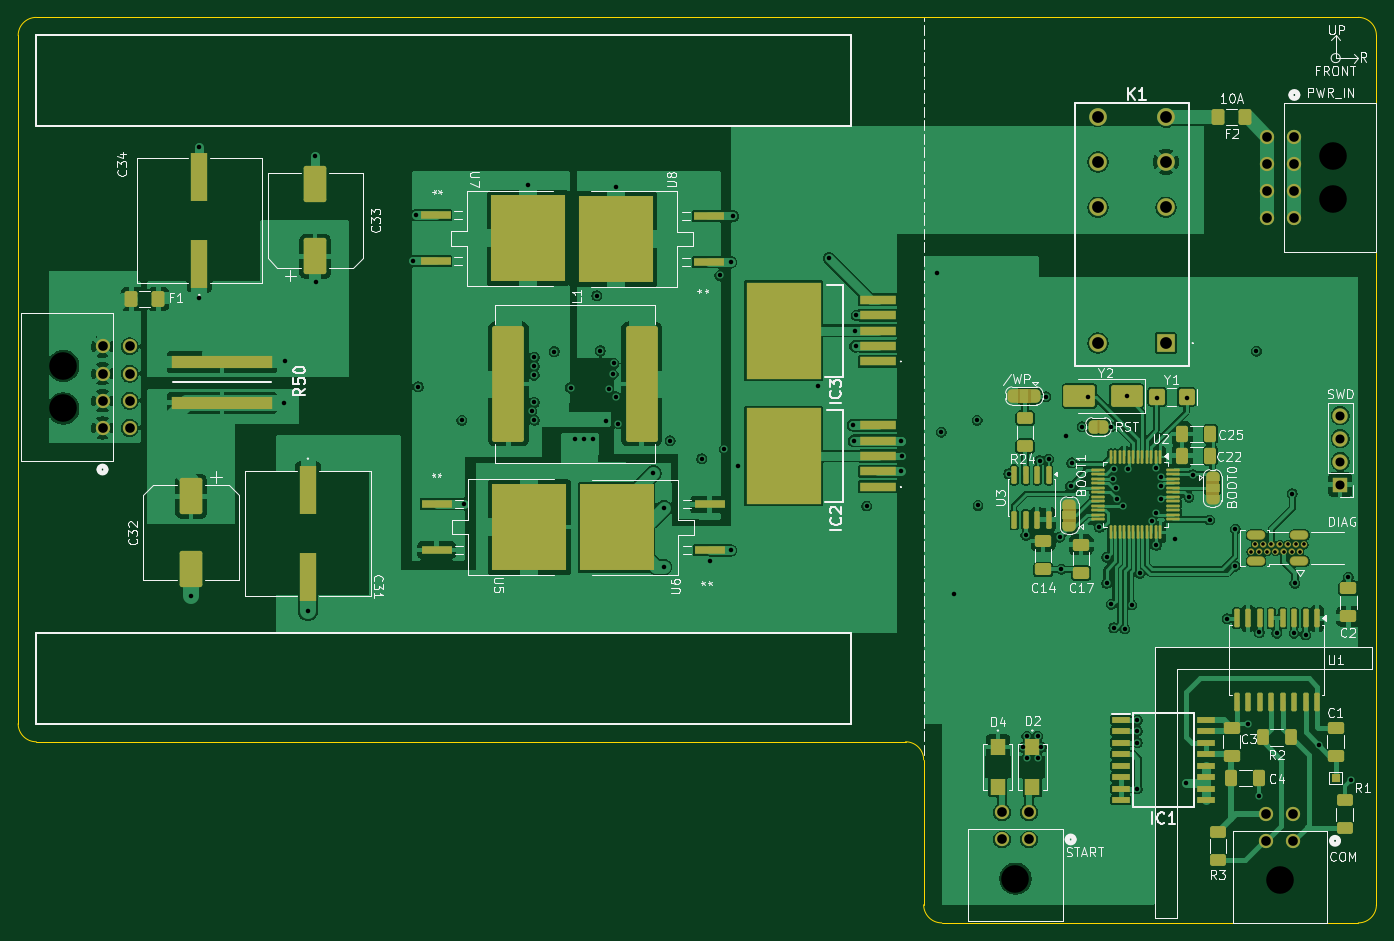
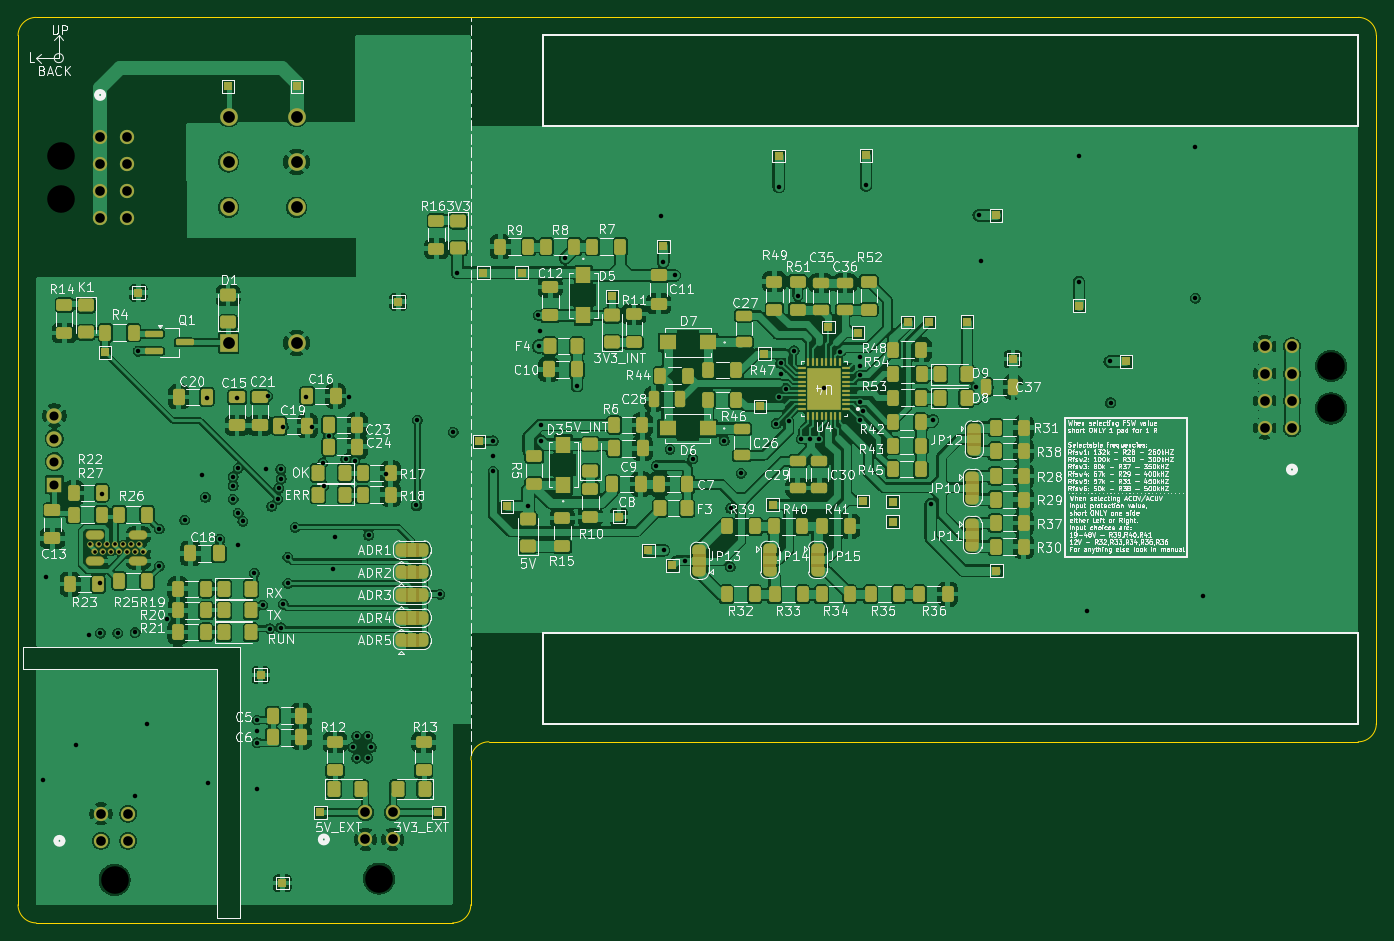
Circuit board: 13 layer files. Board 150.0 x 100.0 mm.
- bottom_copper: LV_Regulator-B_Cu.gbr (561136 bytes)
- bottom_mask: LV_Regulator-B_Mask.gbr (20217 bytes)
- paste: LV_Regulator-B_Paste.gbr (11079 bytes)
- bottom_silk: LV_Regulator-B_Silkscreen.gbr (370291 bytes)
- outline: LV_Regulator-Edge_Cuts.gbr (1248 bytes)
- top_copper: LV_Regulator-F_Cu.gbr (313350 bytes)
- top_mask: LV_Regulator-F_Mask.gbr (14618 bytes)
- paste: LV_Regulator-F_Paste.gbr (7804 bytes)
- top_silk: LV_Regulator-F_Silkscreen.gbr (97635 bytes)
- inner_copper: LV_Regulator-In1_Cu.gbr (170357 bytes)
- inner_copper: LV_Regulator-In2_Cu.gbr (171297 bytes)
- drill: LV_Regulator-NPTH.drl (424 bytes)
- drill: LV_Regulator-PTH.drl (3439 bytes)

=== bottom_copper: LV_Regulator-B_Cu.gbr (561136 bytes, source omitted) ===
=== bottom_mask: LV_Regulator-B_Mask.gbr (20217 bytes, source omitted) ===
=== paste: LV_Regulator-B_Paste.gbr (11079 bytes, source omitted) ===
=== bottom_silk: LV_Regulator-B_Silkscreen.gbr (370291 bytes, source omitted) ===
=== outline: LV_Regulator-Edge_Cuts.gbr ===
%TF.GenerationSoftware,KiCad,Pcbnew,10.0.1*%
%TF.CreationDate,2026-05-19T08:06:44+02:00*%
%TF.ProjectId,LV_Regulator,4c565f52-6567-4756-9c61-746f722e6b69,1.00*%
%TF.SameCoordinates,Original*%
%TF.FileFunction,Profile,NP*%
%FSLAX46Y46*%
G04 Gerber Fmt 4.6, Leading zero omitted, Abs format (unit mm)*
G04 Created by KiCad (PCBNEW 10.0.1) date 2026-05-19 08:06:44*
%MOMM*%
%LPD*%
G01*
G04 APERTURE LIST*
%TA.AperFunction,Profile*%
%ADD10C,0.050000*%
%TD*%
G04 APERTURE END LIST*
D10*
X81000000Y-46000000D02*
G75*
G02*
X83000000Y-44000000I2000000J0D01*
G01*
X81000000Y-122000000D02*
X81000000Y-46000000D01*
X83000000Y-44000000D02*
X229000000Y-44000000D01*
X83000000Y-124000000D02*
G75*
G02*
X81000000Y-122000000I0J2000000D01*
G01*
X179000000Y-124000000D02*
X83000000Y-124000000D01*
X179000000Y-124000000D02*
G75*
G02*
X181000000Y-126000000I0J-2000000D01*
G01*
X181000000Y-142000000D02*
X181000000Y-126000000D01*
X183000000Y-144000000D02*
G75*
G02*
X181000000Y-142000000I0J2000000D01*
G01*
X229000000Y-44000000D02*
G75*
G02*
X231000000Y-46000000I0J-2000000D01*
G01*
X229000000Y-144000000D02*
X183000000Y-144000000D01*
X231000000Y-46000000D02*
X231000000Y-142000000D01*
X231000000Y-142000000D02*
G75*
G02*
X229000000Y-144000000I-2000000J0D01*
G01*
M02*

=== top_copper: LV_Regulator-F_Cu.gbr (313350 bytes, source omitted) ===
=== top_mask: LV_Regulator-F_Mask.gbr (14618 bytes, source omitted) ===
=== paste: LV_Regulator-F_Paste.gbr (7804 bytes, source omitted) ===
=== top_silk: LV_Regulator-F_Silkscreen.gbr (97635 bytes, source omitted) ===
=== inner_copper: LV_Regulator-In1_Cu.gbr (170357 bytes, source omitted) ===
=== inner_copper: LV_Regulator-In2_Cu.gbr (171297 bytes, source omitted) ===
=== drill: LV_Regulator-NPTH.drl ===
M48
; DRILL file KiCad 10.0.1 date 2026-05-19T08:06:55
; FORMAT={-:-/ absolute / metric / decimal}
; #@! TF.CreationDate,2026-05-19T08:06:55+02:00
; #@! TF.GenerationSoftware,Kicad,Pcbnew,10.0.1
; #@! TF.FileFunction,NonPlated,1,4,NPTH
FMAT,2
METRIC
; #@! TA.AperFunction,NonPlated,NPTH,ComponentDrill
T1C3.048
%
G90
G05
T1
X85.994Y-82.49
X85.994Y-87.19
X191.14Y-139.106
X220.34Y-139.256
X226.256Y-59.31
X226.256Y-64.01
M30

=== drill: LV_Regulator-PTH.drl ===
M48
; DRILL file KiCad 10.0.1 date 2026-05-19T08:06:55
; FORMAT={-:-/ absolute / metric / decimal}
; #@! TF.CreationDate,2026-05-19T08:06:55+02:00
; #@! TF.GenerationSoftware,Kicad,Pcbnew,10.0.1
; #@! TF.FileFunction,Plated,1,4,PTH
FMAT,2
METRIC
; #@! TA.AperFunction,Plated,PTH,ComponentDrill
T1C0.400
; #@! TA.AperFunction,Plated,PTH,ViaDrill
T2C0.500
; #@! TA.AperFunction,Plated,PTH,ComponentDrill
T3C0.600
; #@! TA.AperFunction,Plated,PTH,ComponentDrill
T4C1.000
; #@! TA.AperFunction,Plated,PTH,ComponentDrill
T5C1.067
; #@! TA.AperFunction,Plated,PTH,ComponentDrill
T6C1.300
%
G90
G05
T1
X217.15Y-102.99
X217.6Y-102.21
X218.05Y-102.99
X218.5Y-102.21
X218.95Y-102.99
X219.4Y-102.21
X219.85Y-102.99
X220.3Y-102.21
X220.75Y-102.99
X221.2Y-102.21
X221.65Y-102.99
X222.1Y-102.21
X222.55Y-102.99
X223.0Y-102.21
T2
X100.1Y-107.9
X100.985Y-75.003
X101.0Y-58.3
X110.35Y-86.55
X110.45Y-82.0
X113.0Y-109.584
X113.8Y-59.3
X113.838Y-73.198
X124.658Y-70.942
X124.9Y-65.85
X125.2Y-84.8
X130.0Y-88.5
X130.201Y-97.752
X137.354Y-62.554
X137.7Y-87.5
X137.975Y-83.5
X138.0Y-81.5
X138.0Y-82.5
X138.0Y-86.5
X138.0Y-88.5
X140.2Y-80.9
X142.0Y-84.9
X142.5Y-90.55
X143.5Y-90.55
X144.5Y-90.55
X144.9Y-74.725
X145.3Y-80.8
X145.9Y-88.6
X146.219Y-85.025
X146.7Y-83.4
X146.776Y-82.215
X147.0Y-62.7
X147.0Y-85.9
X147.25Y-88.85
X151.15Y-94.35
X152.3Y-98.2
X152.345Y-104.692
X153.0Y-90.75
X156.5Y-92.75
X157.4Y-104.004
X158.5Y-72.5
X159.0Y-91.7
X159.712Y-102.862
X159.75Y-71.0
X159.942Y-65.942
X160.5Y-93.5
X169.275Y-84.725
X170.575Y-70.6
X173.2Y-89.0
X173.3Y-90.738
X173.41Y-78.59
X173.475Y-80.325
X173.54Y-76.91
X174.7Y-97.95
X178.538Y-90.738
X178.539Y-94.142
X178.6Y-92.44
X182.5Y-72.2
X182.95Y-89.8
X184.4Y-107.7
X186.9Y-88.5
X187.0Y-97.9
X190.4Y-94.4
X192.0Y-124.6
X192.286Y-101.2
X192.4Y-123.4
X192.4Y-125.8
X193.6Y-123.4
X193.6Y-125.8
X193.801Y-92.95
X194.0Y-124.6
X194.5Y-85.9
X194.8Y-92.8
X196.0Y-101.4
X196.2Y-104.962
X196.7Y-90.2
X197.217Y-95.752
X197.342Y-93.2
X198.5Y-89.2
X199.2Y-85.9
X200.4Y-100.3
X201.2Y-103.6
X201.2Y-106.5
X201.7Y-89.2
X201.7Y-108.8
X201.92Y-94.938
X202.0Y-93.9
X202.0Y-111.4
X202.2Y-96.0
X202.3Y-97.2
X203.0Y-98.0
X203.2Y-111.5
X203.4Y-85.8
X203.6Y-93.9
X204.0Y-108.9
X204.6Y-121.6
X204.6Y-122.8
X204.6Y-124.1
X204.6Y-129.2
X204.9Y-105.4
X206.173Y-99.657
X206.697Y-98.75
X206.7Y-93.8
X206.7Y-102.3
X206.8Y-86.0
X207.245Y-95.711
X207.247Y-97.2
X207.25Y-94.711
X208.7Y-101.6
X210.0Y-128.5
X210.1Y-86.0
X210.3Y-97.0
X210.7Y-94.5
X212.6Y-99.5
X214.5Y-110.4
X215.4Y-100.5
X215.4Y-104.6
X216.8Y-122.0
X217.75Y-80.85
X218.063Y-129.937
X218.07Y-111.93
X220.0Y-112.0
X221.7Y-96.6
X221.9Y-112.0
X222.0Y-106.5
X223.175Y-112.175
X224.609Y-124.391
X227.9Y-105.8
X228.2Y-128.2
T4
X227.0Y-87.98
X227.0Y-90.52
X227.0Y-93.06
X227.0Y-95.6
T5
X90.314Y-80.34
X90.314Y-83.34
X90.314Y-86.34
X90.314Y-89.34
X93.314Y-80.34
X93.314Y-83.34
X93.314Y-86.34
X93.314Y-89.34
X189.64Y-131.786
X189.64Y-134.786
X192.64Y-131.786
X192.64Y-134.786
X218.84Y-131.936
X218.84Y-134.936
X218.936Y-57.16
X218.936Y-60.16
X218.936Y-63.16
X218.936Y-66.16
X221.84Y-131.936
X221.84Y-134.936
X221.936Y-57.16
X221.936Y-60.16
X221.936Y-63.16
X221.936Y-66.16
T6
X200.25Y-54.96
X200.25Y-59.96
X200.25Y-64.96
X200.25Y-79.96
X207.75Y-54.96
X207.75Y-59.96
X207.75Y-64.96
X207.75Y-79.96
T3
G00X217.2Y-101.17
M15
G01X218.2Y-101.17
M16
G05
G00X217.2Y-104.03
M15
G01X218.2Y-104.03
M16
G05
G00X222.0Y-101.17
M15
G01X223.0Y-101.17
M16
G05
G00X222.0Y-104.03
M15
G01X223.0Y-104.03
M16
G05
M30
